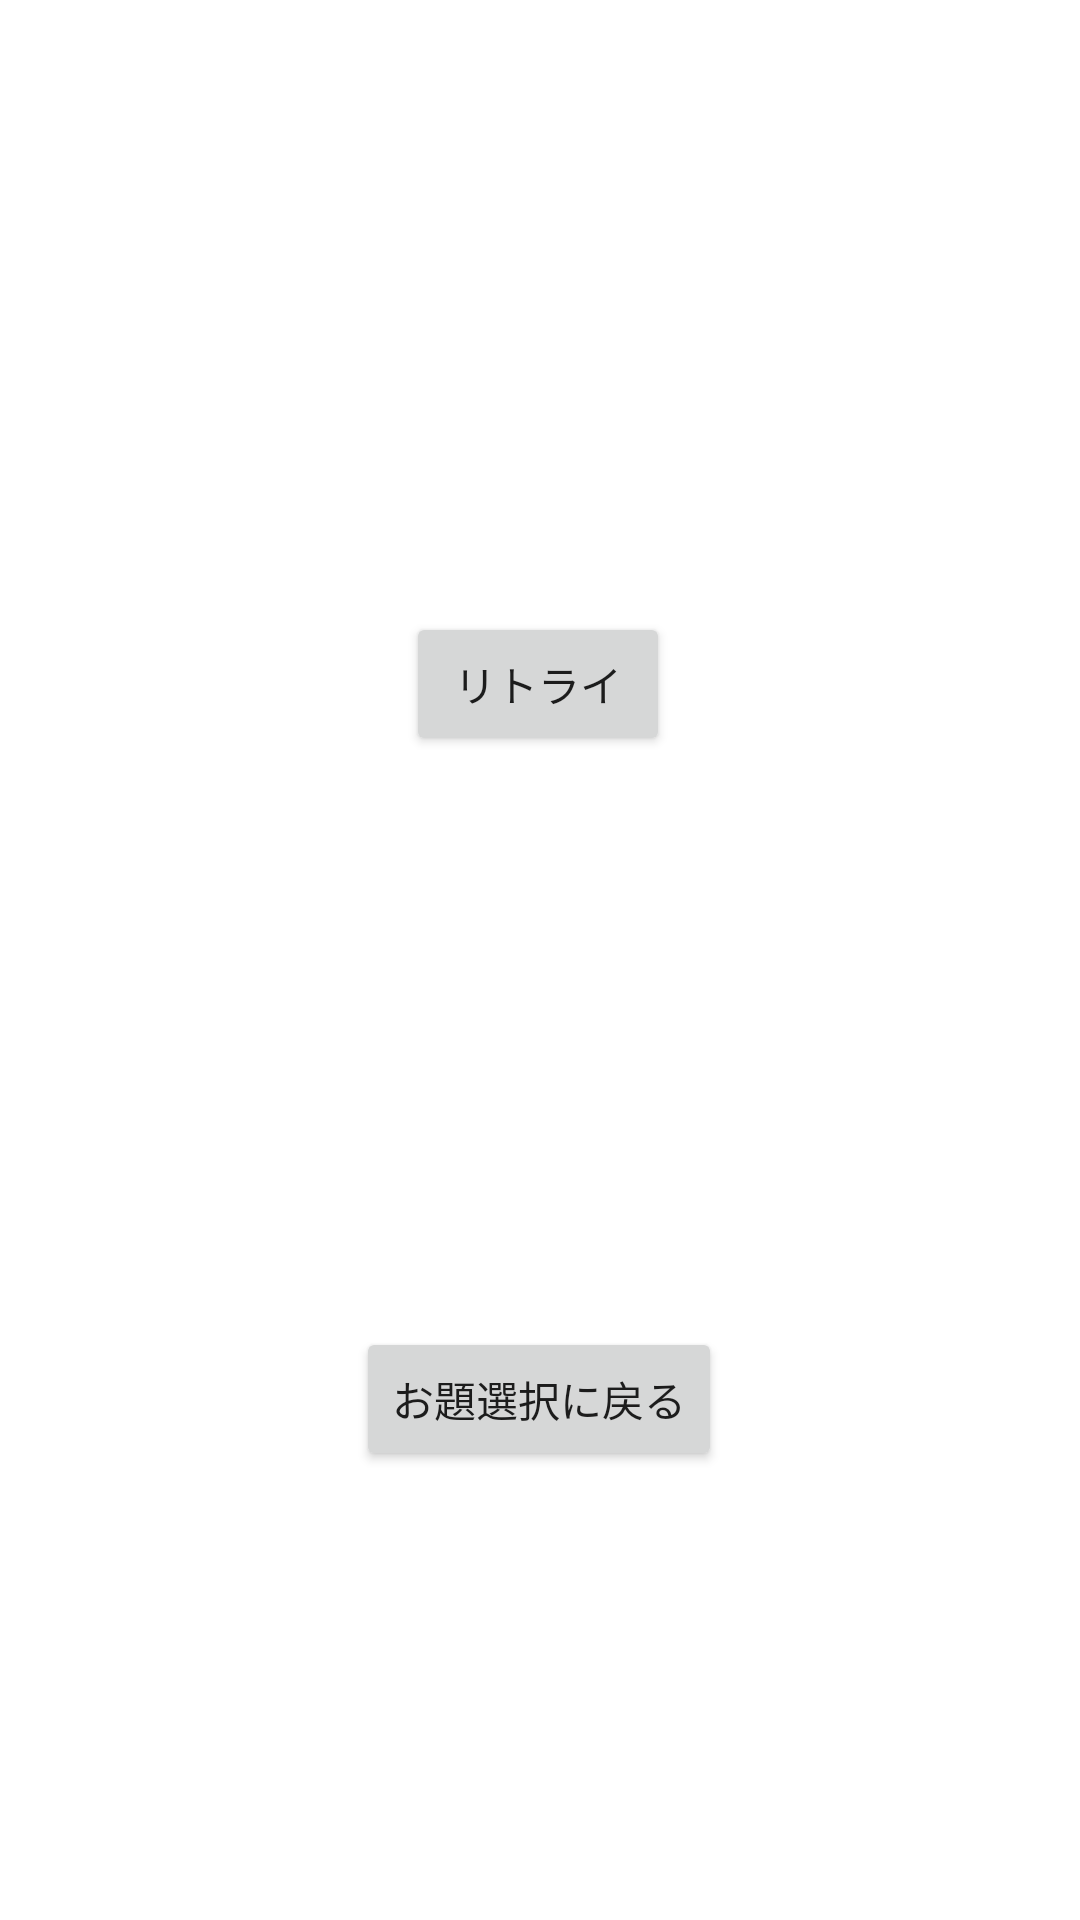

Write the Android layout XML for this screen, with the resource values it uses.
<!-- AndroidManifest.xml: application theme Theme.YamanotesenGame -->
<!-- res/layout/activity_end.xml -->
<?xml version="1.0" encoding="utf-8"?>
<androidx.constraintlayout.widget.ConstraintLayout xmlns:android="http://schemas.android.com/apk/res/android"
    xmlns:app="http://schemas.android.com/apk/res-auto"
    xmlns:tools="http://schemas.android.com/tools"
    android:layout_width="match_parent"
    android:layout_height="match_parent"
    tools:context=".EndActivity">

    <Button
        android:id="@+id/retry"
        android:layout_width="wrap_content"
        android:layout_height="wrap_content"
        android:layout_marginTop="204dp"
        android:onClick="reTry"
        android:text="リトライ"
        app:layout_constraintEnd_toEndOf="parent"
        app:layout_constraintHorizontal_bias="0.498"
        app:layout_constraintStart_toStartOf="parent"
        app:layout_constraintTop_toTopOf="parent" />

    <Button
        android:id="@+id/button3"
        android:layout_width="wrap_content"
        android:layout_height="wrap_content"
        android:layout_marginTop="144dp"
        android:onClick="reSelect"
        android:text="お題選択に戻る"
        app:layout_constraintBottom_toBottomOf="parent"
        app:layout_constraintEnd_toEndOf="parent"
        app:layout_constraintHorizontal_bias="0.498"
        app:layout_constraintStart_toStartOf="parent"
        app:layout_constraintTop_toBottomOf="@+id/retry"
        app:layout_constraintVertical_bias="0.236" />
</androidx.constraintlayout.widget.ConstraintLayout>
<!-- resources referenced by this layout -->
<resources>
  <style name="Theme.YamanotesenGame" parent="Theme.MaterialComponents.DayNight.DarkActionBar">
          
          <item name="colorPrimary">@color/purple_500</item>
          <item name="colorPrimaryVariant">@color/purple_700</item>
          <item name="colorOnPrimary">@color/white</item>
          
          <item name="colorSecondary">@color/teal_200</item>
          <item name="colorSecondaryVariant">@color/teal_700</item>
          <item name="colorOnSecondary">@color/black</item>
          
          <item name="android:statusBarColor" tools:targetApi="l">?attr/colorPrimaryVariant</item>
          
      </style>
  <!-- not gathered from this repository: default colours our renderer supplied (Android Studio template values) -->
  <color name="purple_500">#FF6200EE</color>
  <color name="purple_700">#FF3700B3</color>
  <color name="teal_200">#FF03DAC5</color>
  <color name="teal_700">#FF018786</color>
  <color name="black">#FF000000</color>
  <color name="white">#FFFFFFFF</color>
</resources>
